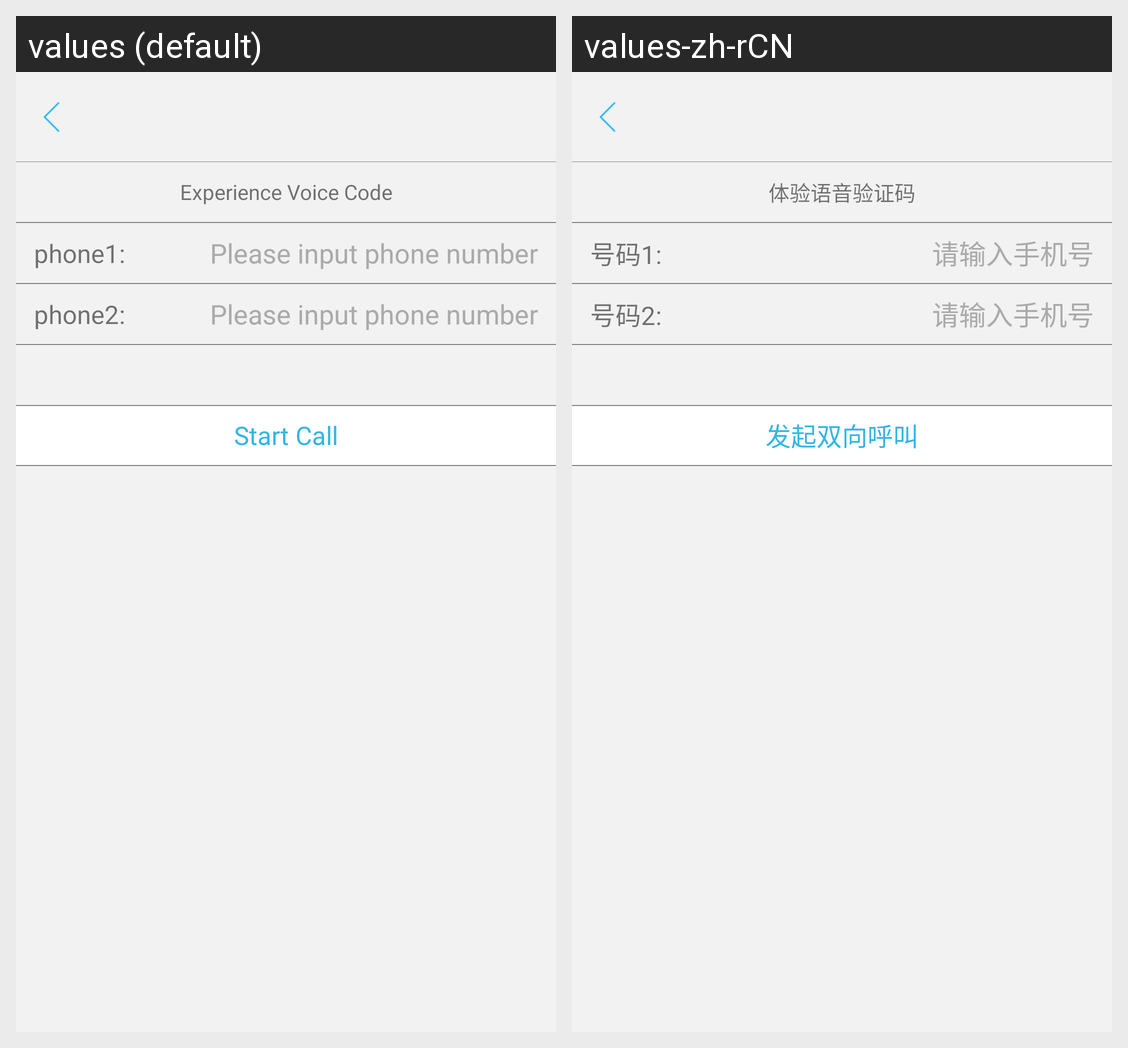

The same Android screen rendered under two of its app's locales, left to right. List the strings drawn on it with the default value and each locale's translation.
Android screen res/layout/twoway_call_frag.xml rendered under 2 locales, left to right: values (default), values-zh-rCN. Device: Nexus 5 (rendered at 1080×1920; each locale shown at half size, 540×960, under a caption strip naming it); theme ImageTranslucentTheme.
Strings drawn on this screen, with the default value and each locale's value (text and hints the layout hard-codes, and strings that could not be matched under every locale, appear in the picture but are not listed):

experience_voice_code
  values: Experience Voice Code
  values-zh-rCN: 体验语音验证码

phone1
  values: phone1:
  values-zh-rCN: 号码1:

phone_hint
  values: Please input phone number
  values-zh-rCN: 请输入手机号

phone2
  values: phone2:
  values-zh-rCN: 号码2:

start_call
  values: Start Call
  values-zh-rCN: 发起双向呼叫
